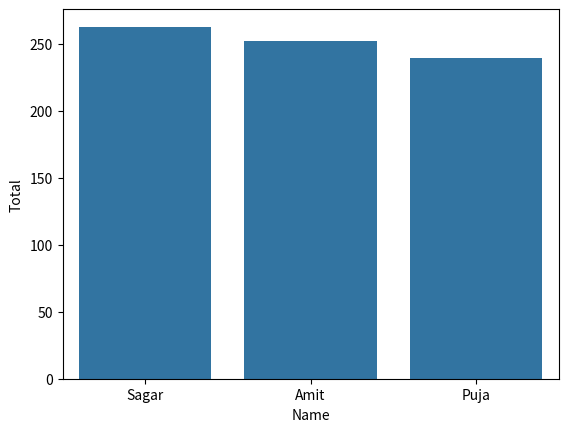

Recreate this plot in Python.
"""
Q7 . Create a bar plot of student names vs total marks.   

data = {
        'Name':['Amit','Sagar','Pooja'],
        'Math':[85,90,78],
        'Science':[92,88,80],
        'English':[75,85,82]
        }
"""
import pandas as pd
import seaborn as sns
import matplotlib.pyplot as plt
def main():
    border = 50 * '-'
    data = {
        'Name':['Amit','Sagar','Pooja'],
        'Math':[85,90,78],
        'Science':[92,88,80],
        'English':[75,85,82]
        }

    # load to pandas dataframe
    df = pd.DataFrame(data)

    print(border)
    print(df)
    print(border)

    #Shape of dataset
    print("Shape of dataset")
    print(df.shape)
    print(border)

    #Print columns of dataframe
    print("Print columns of dataframe")
    print(df.columns)
    print(border)

    #Data type 
    print("Data type")
    print(df.dtypes)
    print(border)

    print("descriptive statistics")
    print(df.describe())
    print(border)

    print("Add total column")
    df['Total'] = df.sum(axis=1,numeric_only=True)
    print(df)   
    print(border)

    print(" Display Students who scored  more than  85 in Science. ")

    print(df[df['Science'] > 85])
    print(border)

    print("Replace 'Pooja' to 'Puja' in 'Name' Column")

    df.loc[df['Name'] ==  'Pooja','Name'] = 'Puja'
    print(df)

    print(border)

    print("Sort the dataframe  by 'total' marks in descending order.")
    df = df.sort_values(by='Total',ascending=False)
    print(df)

    print(border)

    print("Create a bar plot of student names vs total marks.   ")

    sns.barplot(df,x="Name",y="Total")
    plt.show()

    print(border)

    
    
    


if __name__ == "__main__":
    main()
